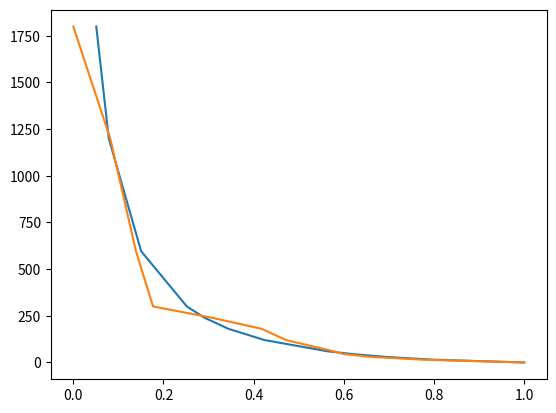

The matplotlib source for this figure:
import numpy as np
import math
import matplotlib.pyplot as plt

def W(T,A,n,mE,sigma):
	E=np.arange(10,150, 1)
	fE=np.zeros(len(E))
	for i in range (len(E)):
		fE[i]=((1/math.sqrt(2*math.pi*sigma**2))*math.exp(-((E[i]-mE)**2)/(2*sigma**2)))  

	t=np.array([0, 15, 30, 45, 60, 120, 180, 240, 300, 596, 1200, 1800])
	
	zeta1=np.zeros(t.size*E.size)
	zeta=zeta1.reshape(t.size,E.size) 
	
	for i in range (t.size):
		for j in range (E.size):
			zeta[i,j]=t[i]*math.exp((-(E[j]*1000)/(8.31*T)))
	
	zeta2=(1-(1-n)*A*(10**8)*zeta)**(1/(1-n))
	final=zeta2@fE 
	return final,fE,t

b1,b2,b3=W(473,34.7854,1.00000575,105.65175085,6.18131)

W1=np.array([1, 0.775, 0.659, 0.6, 0.577, 0.472, 0.418, 0.307, 0.177, 0.139, 0.082, 0])

obj=(W1-b1)**2
result1=obj.sum()
print(result1)

plt.plot(b1,b3,W1,b3)
plt.show()



